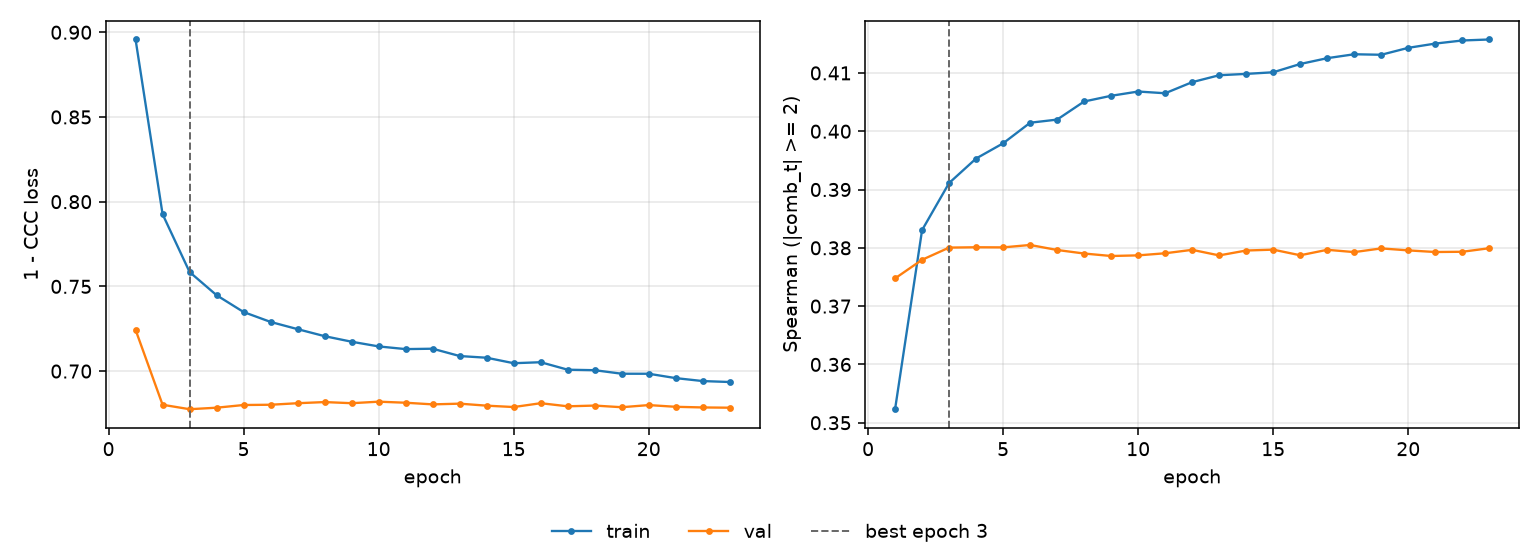

The table this chart was drawn from, first rows:
epoch, tr_loss, vl_loss, tr_sp, vl_sp, is_best
1, 0.8957, 0.7244, 0.3523, 0.3748, False
2, 0.7926, 0.6801, 0.383, 0.378, False
3, 0.7585, 0.6775, 0.3911, 0.38, True
4, 0.7448, 0.6784, 0.3953, 0.3801, False
5, 0.7349, 0.68, 0.3979, 0.3801, False
6, 0.729, 0.6801, 0.4015, 0.3805, False
7, 0.7248, 0.681, 0.402, 0.3796, False
8, 0.7206, 0.6817, 0.4051, 0.379, False
9, 0.7173, 0.6811, 0.4061, 0.3786, False
10, 0.7146, 0.682, 0.4068, 0.3787, False
11, 0.713, 0.6813, 0.4065, 0.3791, False
12, 0.7132, 0.6804, 0.4084, 0.3797, False
13, 0.7089, 0.6808, 0.4096, 0.3787, False
14, 0.7079, 0.6796, 0.4098, 0.3795, False
15, 0.7047, 0.6788, 0.4101, 0.3797, False
16, 0.7052, 0.6811, 0.4115, 0.3787, False
17, 0.7008, 0.6792, 0.4125, 0.3797, False
18, 0.7005, 0.6797, 0.4132, 0.3793, False
19, 0.6984, 0.6787, 0.4131, 0.3799, False
20, 0.6984, 0.6799, 0.4143, 0.3796, False
21, 0.6959, 0.6789, 0.415, 0.3793, False
22, 0.6941, 0.6786, 0.4156, 0.3793, False
23, 0.6936, 0.6784, 0.4157, 0.3799, False
